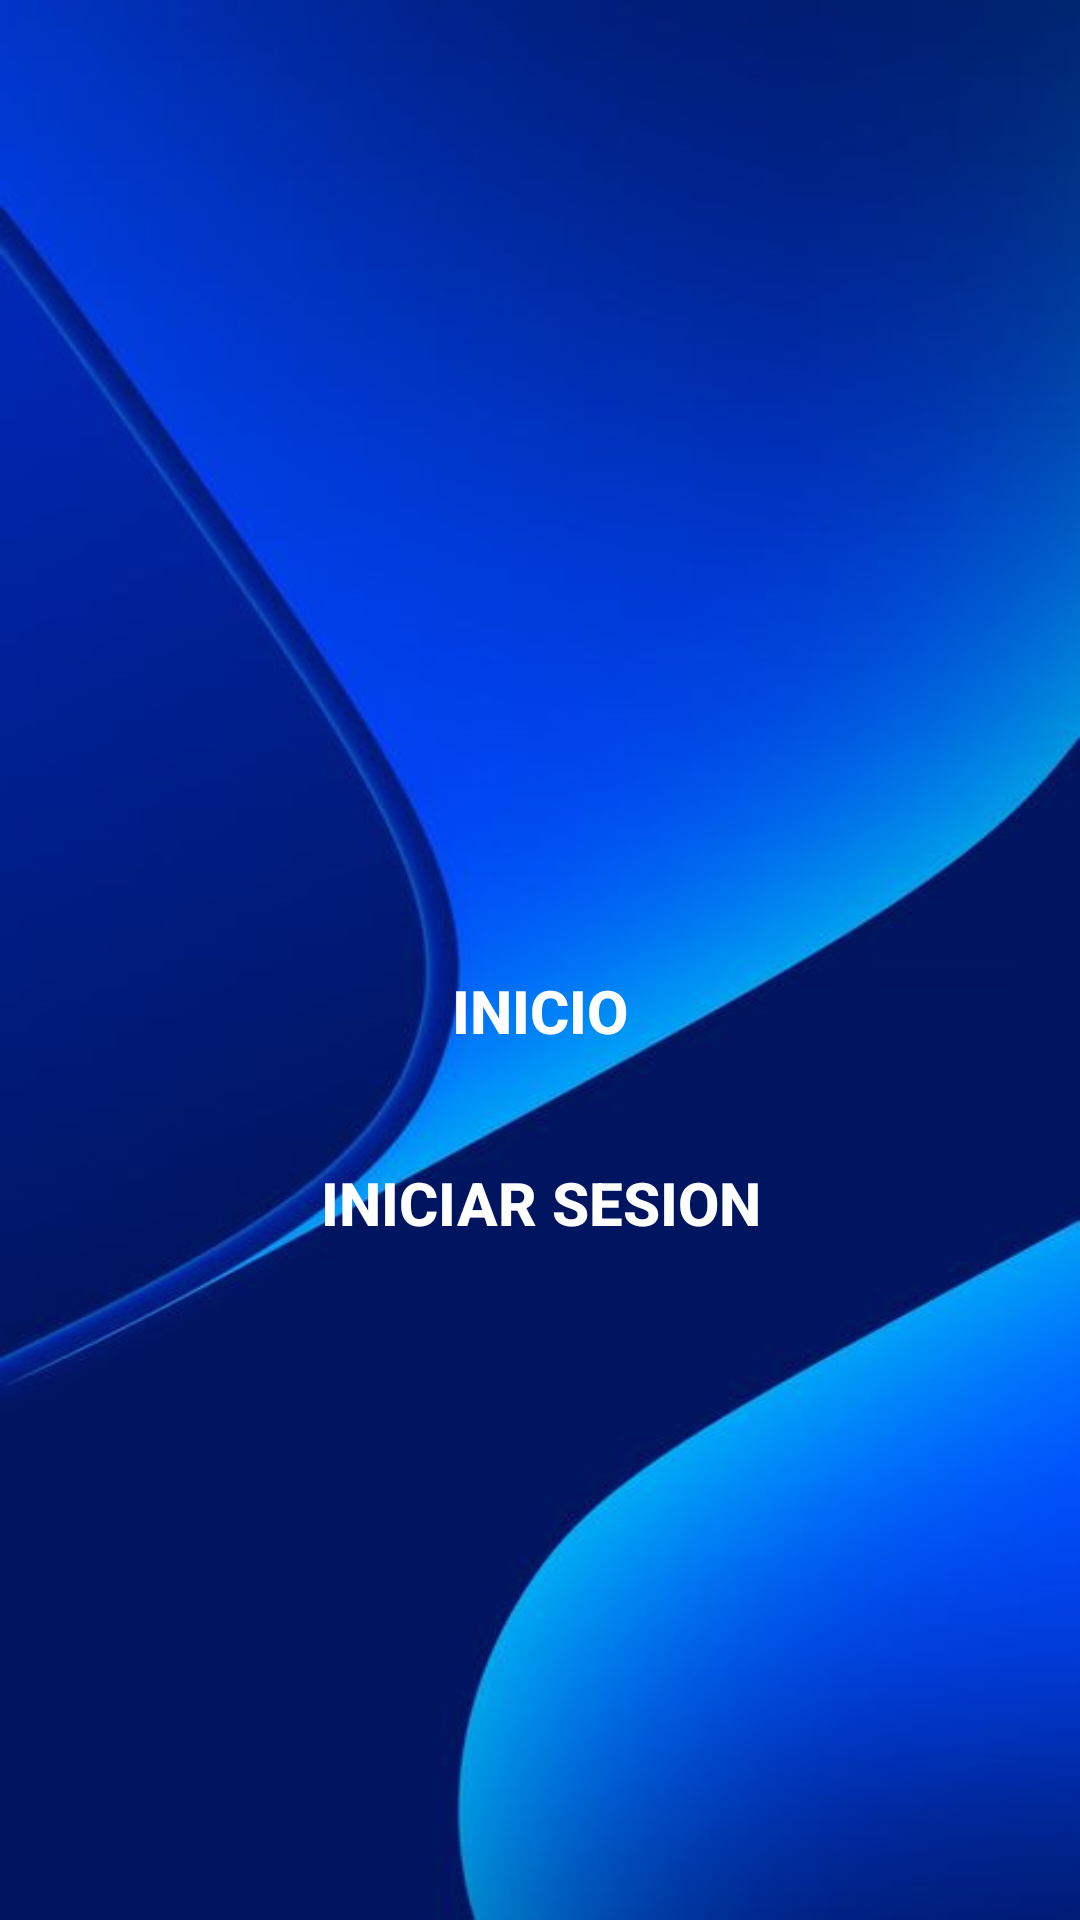

Write the Android layout XML for this screen, with the resource values it uses.
<!-- AndroidManifest.xml: application theme Theme.QuizzTech -->
<!-- res/layout/activity_inicio.xml -->
<?xml version="1.0" encoding="utf-8"?>
<RelativeLayout xmlns:android="http://schemas.android.com/apk/res/android"
    android:layout_width="match_parent"
    android:layout_height="match_parent"
    xmlns:tools="http://schemas.android.com/tools"
    xmlns:app="http://schemas.android.com/apk/res-auto"
    android:orientation="vertical"
    android:background="@drawable/background"
    tools:context=".MainActivity">

    <ImageView
        android:id="@+id/iconoSesion"
        android:layout_width="wrap_content"
        android:layout_height="wrap_content"
        android:layout_marginTop="50dp"
        android:adjustViewBounds="true"
        android:layout_marginStart="80dp"
        android:layout_marginEnd="80dp"
        android:src="@drawable/icono"/>


    <androidx.appcompat.widget.AppCompatButton
        android:id="@+id/playBtnSesion"
        android:layout_width="match_parent"
        android:layout_height="wrap_content"
        android:layout_below="@+id/iconoSesion"
        android:layout_marginStart="30dp"
        android:layout_marginTop="263dp"
        android:layout_marginEnd="30dp"
        android:background="@drawable/round_back_green20"
        android:text="INICIO"
        android:textColor="#FFFFFF"
        android:textSize="20sp"
        android:textStyle="bold" />

    <androidx.appcompat.widget.AppCompatButton
        android:id="@+id/btnsesionLogin"
        android:layout_width="match_parent"
        android:layout_height="wrap_content"
        android:layout_below="@id/playBtnSesion"
        android:layout_marginStart="30dp"
        android:layout_marginTop="16dp"
        android:layout_marginEnd="30dp"
        android:background="@drawable/round_back_green20"
        android:text="Iniciar Sesion"
        android:textColor="#FFFFFF"
        android:textStyle="bold"
        android:textSize="20sp"/>

</RelativeLayout>
<!-- resources referenced by this layout -->
<resources>
  <!-- drawable background: jpg bitmap (drawable, 17951 bytes) -->
  <style name="Theme.QuizzTech" parent="Base.Theme.QuizzTech" />
  <style name="Base.Theme.QuizzTech" parent="Theme.Material3.DayNight.NoActionBar">
          
          
      </style>
</resources>
